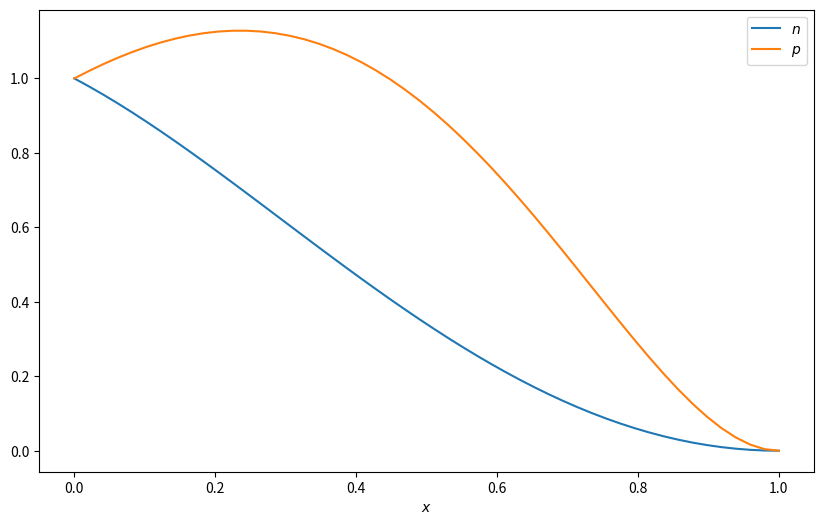

The script that saved this image:
import numpy
from matplotlib import pyplot
%matplotlib notebook

def n(x):
    return numpy.exp(-x) * numpy.exp(-x**2/100) * (1-x**2)**2
def p(x):
    return numpy.exp(x) * numpy.exp(-x**2/100) * (1-x**2)**2


x = numpy.linspace(0, 1)

pyplot.figure(figsize=(10,6))
pyplot.plot(x, n(x), label=r"$n$")
pyplot.plot(x, p(x), label=r"$p$")
pyplot.legend()
pyplot.xlabel(r"$x$")
pyplot.show()



